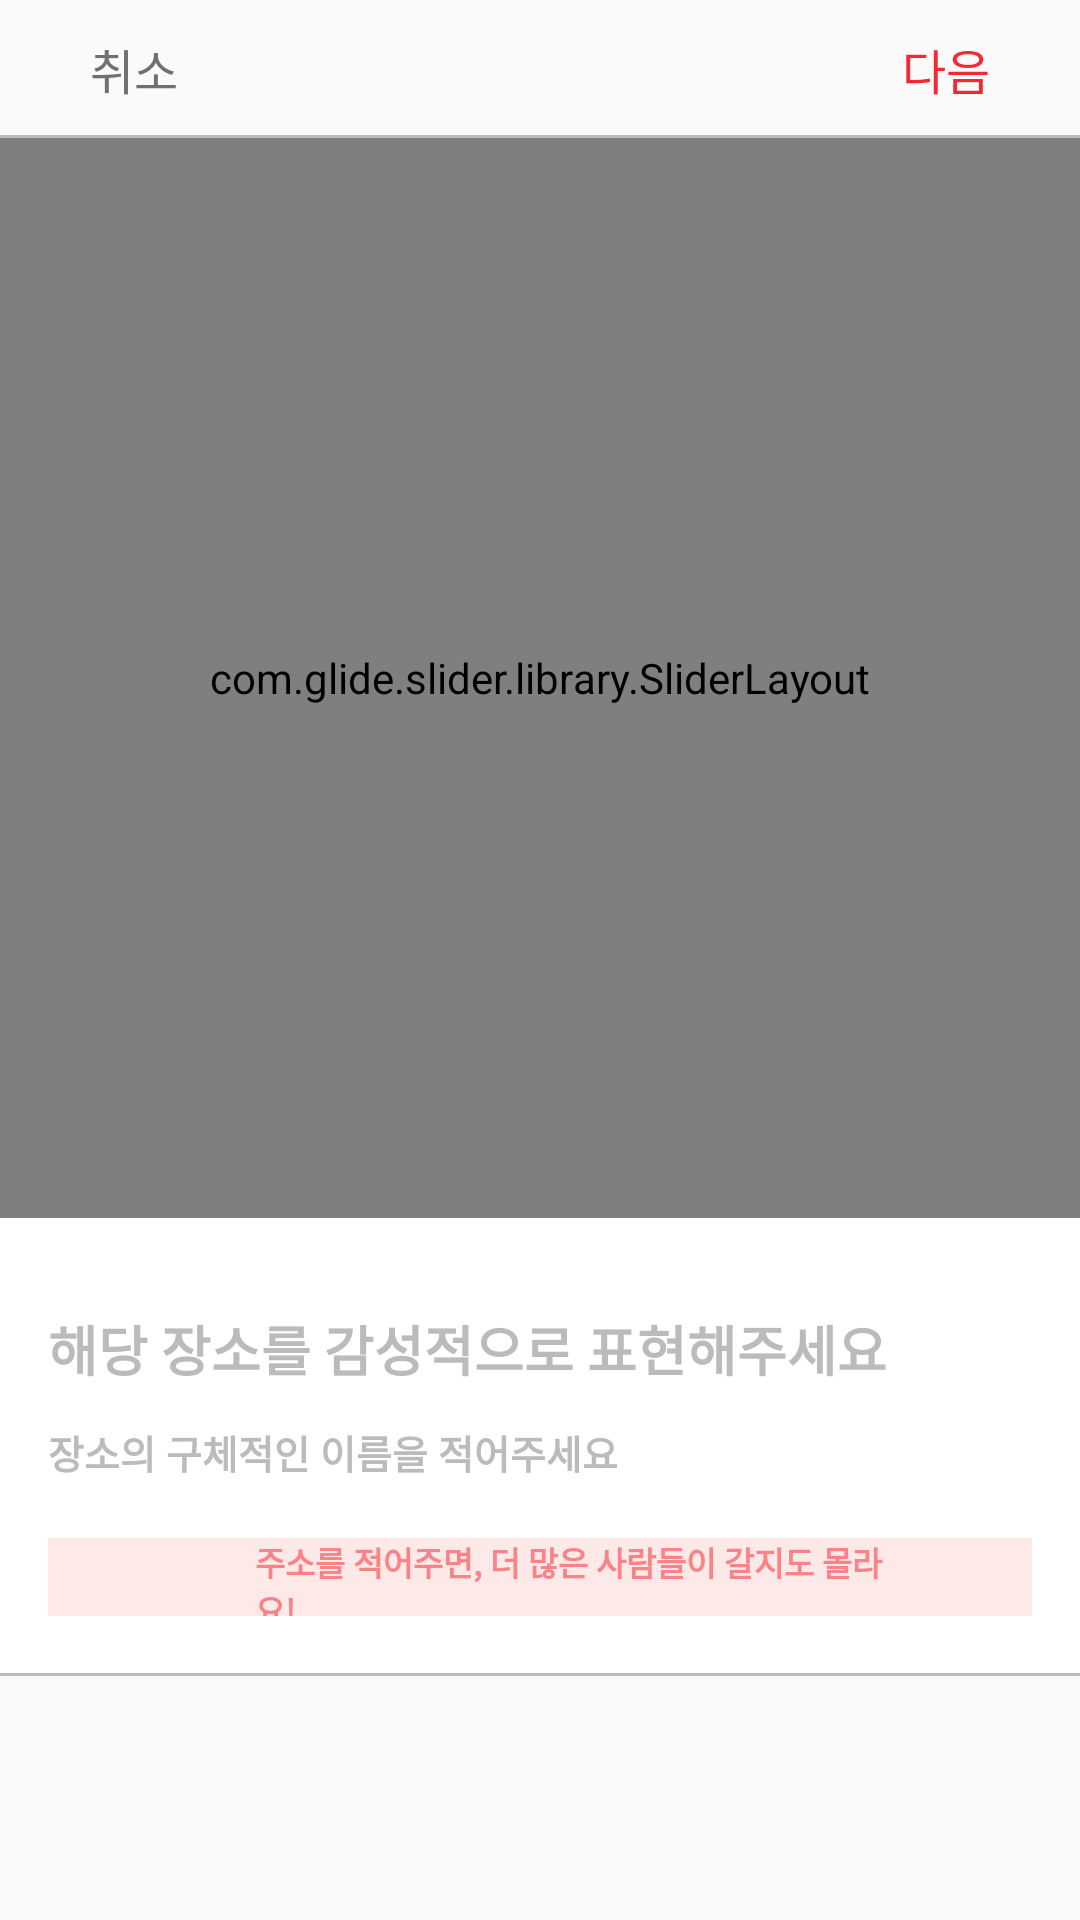

Android layout source for this screen:
<!-- AndroidManifest.xml: application theme AppTheme -->
<!-- res/layout/activity_write.xml -->
<?xml version="1.0" encoding="utf-8"?>
<android.support.constraint.ConstraintLayout xmlns:android="http://schemas.android.com/apk/res/android"
  xmlns:app="http://schemas.android.com/apk/res-auto"
  xmlns:tools="http://schemas.android.com/tools"
  android:layout_width="match_parent"
  android:layout_height="match_parent"
  tools:context=".view.write.WriteActivity">
  <android.support.constraint.ConstraintLayout
    android:id="@+id/cl_header"
    android:layout_width="match_parent"
    android:layout_height="@dimen/size46">
    <TextView
      android:id="@+id/tv_header_cancel"
      android:layout_width="wrap_content"
      android:layout_height="wrap_content"
      android:layout_marginStart="@dimen/size30"
      android:text="@string/header_cancel"
      android:textColor="@color/black77"
      android:textSize="@dimen/text_size16"
      app:layout_constraintTop_toTopOf="parent"
      app:layout_constraintBottom_toBottomOf="parent"
      app:layout_constraintStart_toStartOf="parent"/>
    <ImageView
      android:layout_width="@dimen/size24"
      android:layout_height="@dimen/size20"
      android:src="@drawable/icon_heart"
      app:layout_constraintTop_toTopOf="parent"
      app:layout_constraintBottom_toBottomOf="parent"
      app:layout_constraintStart_toStartOf="parent"
      app:layout_constraintEnd_toEndOf="parent"/>
    <TextView
      android:id="@+id/tv_header_next"
      android:layout_width="wrap_content"
      android:layout_height="wrap_content"
      android:layout_marginEnd="@dimen/size30"
      android:text="@string/header_next"
      android:textColor="@color/red1"
      android:textSize="@dimen/text_size16"
      app:layout_constraintTop_toTopOf="parent"
      app:layout_constraintBottom_toBottomOf="parent"
      app:layout_constraintEnd_toEndOf="parent"/>
    <View
      android:layout_width="@dimen/match_parent"
      android:layout_height="@dimen/size1"
      android:background="@color/gray11"
      app:layout_constraintStart_toStartOf="parent"
      app:layout_constraintEnd_toEndOf="parent"
      app:layout_constraintBottom_toBottomOf="parent"/>
  </android.support.constraint.ConstraintLayout>
  <ScrollView
    android:layout_width="match_parent"
    android:layout_height="wrap_content"
    app:layout_constraintTop_toBottomOf="@id/cl_header"
    app:layout_constraintStart_toStartOf="parent"
    app:layout_constraintEnd_toEndOf="parent">
    <android.support.constraint.ConstraintLayout
      android:id="@+id/cl_write_body"
      android:layout_width="match_parent"
      android:layout_height="@dimen/size134"
      android:background="@color/white5">
      <com.glide.slider.library.SliderLayout
        android:id="@+id/sl_write_images"
        android:layout_width="match_parent"
        android:layout_height="@dimen/size360"
        android:background="@color/white5"
        app:layout_constraintTop_toTopOf="parent"
        app:layout_constraintStart_toStartOf="parent"
        app:layout_constraintEnd_toEndOf="parent"/>
      <EditText
        android:id="@+id/et_write_title"
        android:layout_width="@dimen/match_parent"
        android:layout_height="wrap_content"
        android:layout_marginTop="@dimen/size20"
        android:layout_marginStart="@dimen/size16"
        android:layout_marginEnd="@dimen/size16"
        android:background="@null"
        android:hint="@string/write_title"
        android:textColorHint="@color/gray11"
        android:textSize="@dimen/text_size18"
        android:textColor="@color/black2"
        android:textStyle="bold"
        android:lines="2"
        app:layout_constraintTop_toBottomOf="@id/sl_write_images"
        app:layout_constraintStart_toStartOf="parent"
        app:layout_constraintEnd_toEndOf="parent"/>
      <EditText
        android:id="@+id/et_write_local_name"
        android:layout_width="@dimen/match_parent"
        android:layout_height="wrap_content"
        android:layout_marginTop="@dimen/size1"
        android:layout_marginStart="@dimen/size16"
        android:layout_marginEnd="@dimen/size16"
        android:background="@null"
        android:hint="@string/write_local_name"
        android:textColorHint="@color/gray11"
        android:textSize="@dimen/text_size13"
        android:textColor="@color/black77"
        android:textStyle="bold"
        android:lines="1"
        app:layout_constraintTop_toBottomOf="@id/et_write_title"
        app:layout_constraintStart_toStartOf="parent"
        app:layout_constraintEnd_toEndOf="parent"/>
      <android.support.constraint.ConstraintLayout
        android:id="@+id/cl_local"
        android:layout_width="match_parent"
        android:layout_height="@dimen/size26"
        android:background="@color/red1op10"
        android:layout_marginTop="@dimen/size19"
        android:layout_marginStart="@dimen/size16"
        android:layout_marginEnd="@dimen/size16"
        app:layout_constraintTop_toBottomOf="@id/et_write_local_name"
        app:layout_constraintStart_toStartOf="parent"
        app:layout_constraintEnd_toEndOf="parent">
          <ImageView
            android:id="@+id/iv_local_icon"
            android:layout_width="@dimen/size13"
            android:layout_height="@dimen/size16"
            android:layout_marginStart="@dimen/size40"
            android:src="@drawable/icon_red_location"
            android:scaleType="fitXY"
            app:layout_constraintTop_toTopOf="parent"
            app:layout_constraintBottom_toBottomOf="parent"
            app:layout_constraintStart_toStartOf="parent"/>
          <EditText
            android:id="@+id/et_write_local_addr"
            android:layout_width="@dimen/match_parent"
            android:layout_height="wrap_content"
            android:layout_marginStart="@dimen/size16"
            android:layout_marginEnd="@dimen/size40"
            android:background="@null"
            android:hint="@string/write_local_addr"
            android:textColorHint="@color/red2"
            android:textSize="@dimen/text_size11"
            android:textColor="@color/red1"
            android:textStyle="bold"
            android:lines="1"
            app:layout_constraintTop_toTopOf="parent"
            app:layout_constraintStart_toEndOf="@id/iv_local_icon"
            app:layout_constraintEnd_toEndOf="parent"
            app:layout_constraintBottom_toBottomOf="parent"/>
      </android.support.constraint.ConstraintLayout>
      <View
        android:id="@+id/v_underLine"
        android:layout_width="@dimen/match_parent"
        android:layout_height="@dimen/size1"
        android:background="@color/gray11"
        android:layout_marginTop="@dimen/size19"
        app:layout_constraintStart_toStartOf="parent"
        app:layout_constraintEnd_toEndOf="parent"
        app:layout_constraintTop_toBottomOf="@id/cl_local"/>
    </android.support.constraint.ConstraintLayout>
  </ScrollView>
</android.support.constraint.ConstraintLayout>
<!-- resources referenced by this layout -->
<resources>
  <color name="black2">#222</color>
  <color name="black77">#707070</color>
  <color name="gray11">#bbbbbb</color>
  <color name="red1">#f5282f</color>
  <color name="red1op10">#1af5282f</color>
  <color name="red2">#f98387</color>
  <color name="white5">#fff</color>
  <dimen name="match_parent">0dp</dimen>
  <dimen name="size1">1dp</dimen>
  <dimen name="size13">13dp</dimen>
  <dimen name="size134">134dp</dimen>
  <dimen name="size16">16dp</dimen>
  <dimen name="size19">19dp</dimen>
  <dimen name="size20">20dp</dimen>
  <dimen name="size24">24dp</dimen>
  <dimen name="size26">26dp</dimen>
  <dimen name="size30">30dp</dimen>
  <dimen name="size360">360dp</dimen>
  <dimen name="size40">40dp</dimen>
  <dimen name="size46">46dp</dimen>
  <dimen name="text_size11">11sp</dimen>
  <dimen name="text_size13">13sp</dimen>
  <dimen name="text_size16">16sp</dimen>
  <dimen name="text_size18">18sp</dimen>
  <string name="header_cancel">취소</string>
  <string name="header_next">다음</string>
  <string name="write_local_addr">주소를 적어주면, 더 많은 사람들이 갈지도 몰라요!</string>
  <string name="write_local_name">장소의 구체적인 이름을 적어주세요</string>
  <string name="write_title">해당 장소를 감성적으로 표현해주세요</string>
  <style name="AppTheme" parent="Theme.AppCompat.Light.DarkActionBar">
      
      <item name="colorPrimary">@color/colorPrimary</item>
      <item name="colorPrimaryDark">@color/colorPrimaryDark</item>
      <item name="colorAccent">@color/colorAccent</item>
      
      <item name="windowActionBar">false</item>
      <item name="windowNoTitle">true</item>
    </style>
  <color name="colorPrimary">#fff</color>
  <color name="colorPrimaryDark">#fff</color>
  <color name="colorAccent">#fff</color>
</resources>
